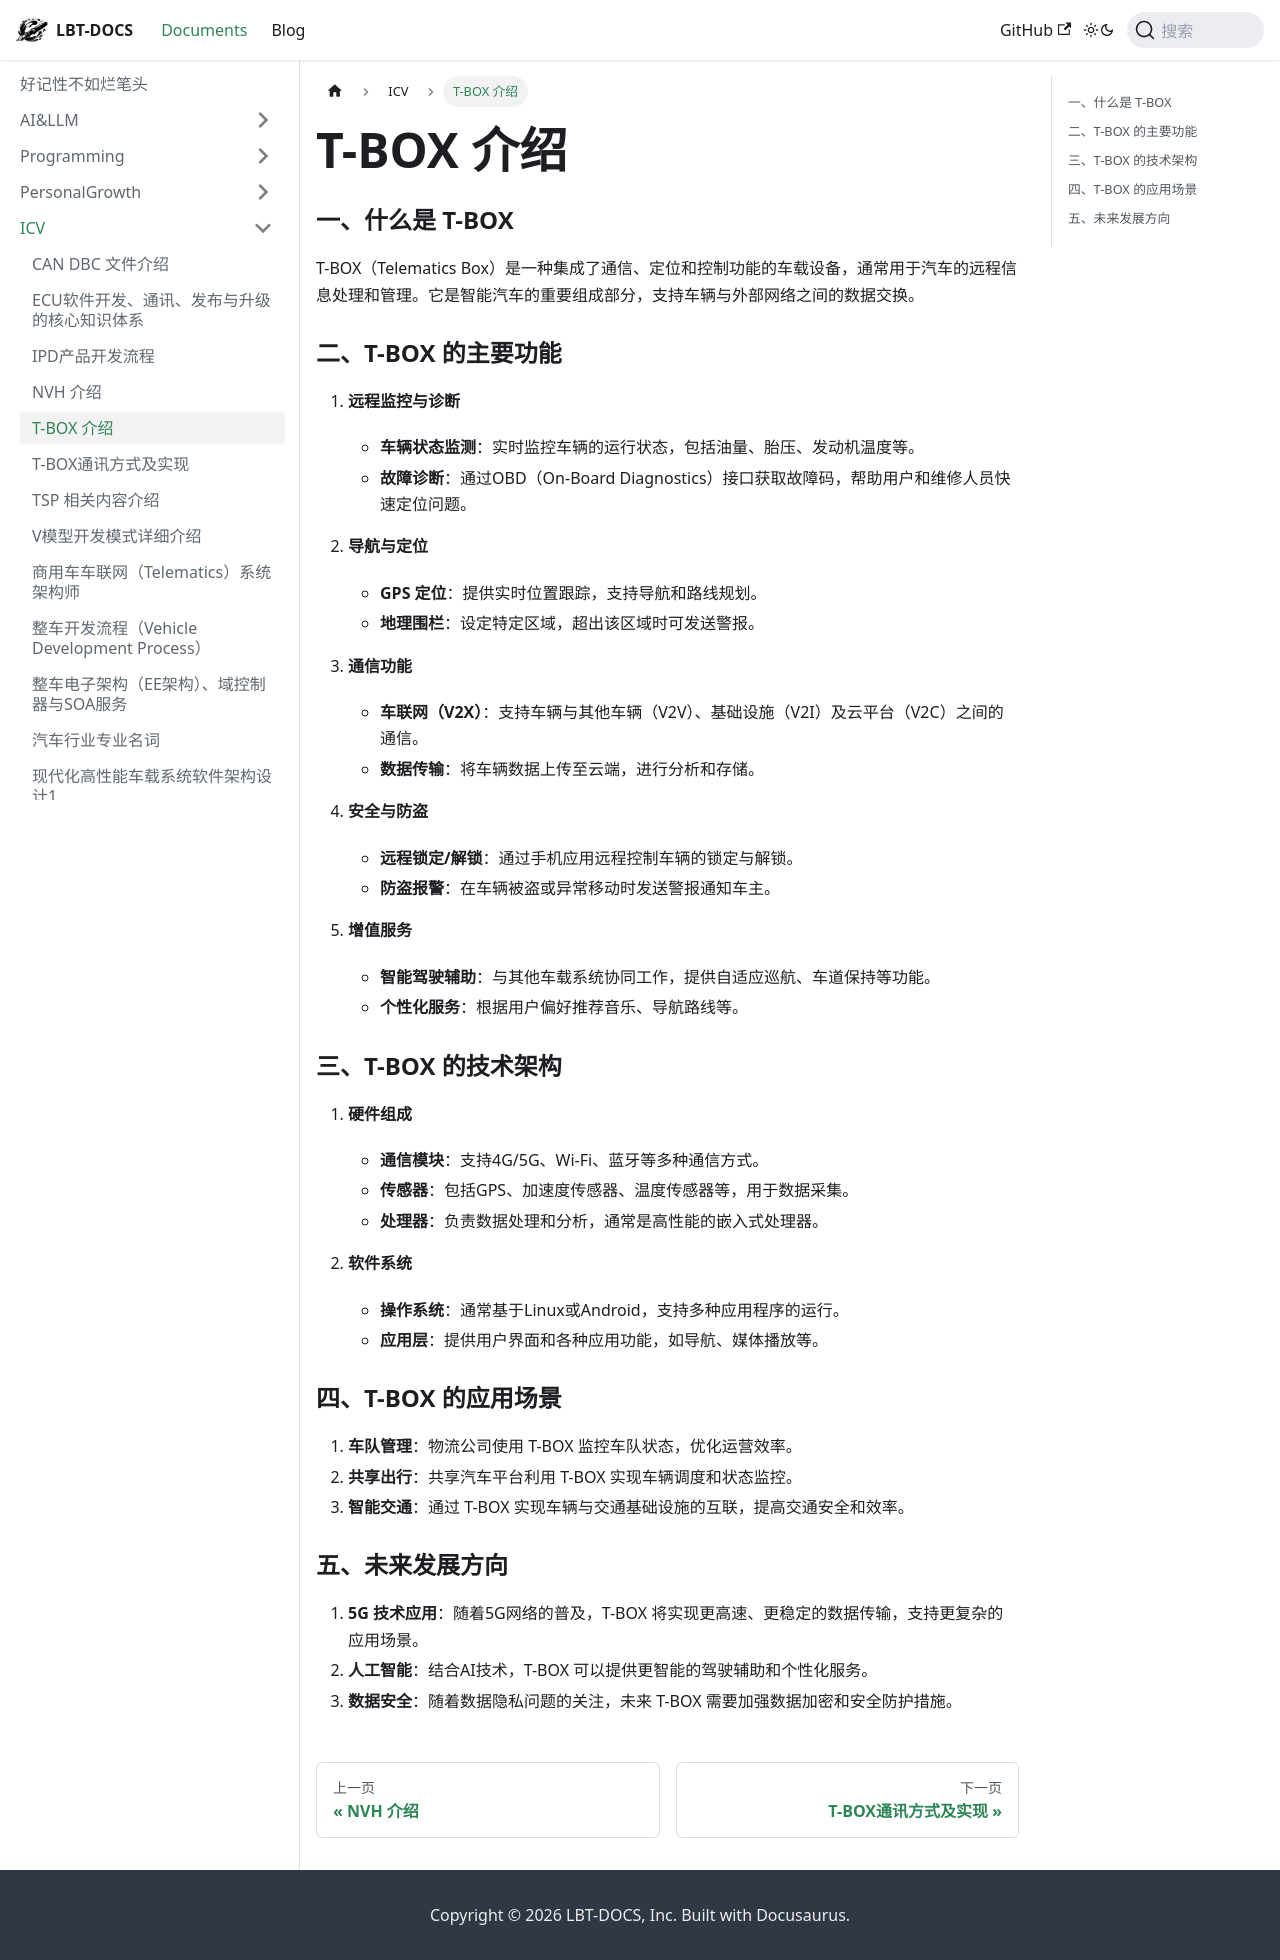

repository: fhvknb/lbt-docs · page: docs/ICV/T-BOX 介绍.html · generator: docusaurus


### 一、什么是 T-BOX

T-BOX（Telematics Box）是一种集成了通信、定位和控制功能的车载设备，通常用于汽车的远程信息处理和管理。它是智能汽车的重要组成部分，支持车辆与外部网络之间的数据交换。

### 二、T-BOX 的主要功能

1. **远程监控与诊断**
   - **车辆状态监测**：实时监控车辆的运行状态，包括油量、胎压、发动机温度等。
   - **故障诊断**：通过OBD（On-Board Diagnostics）接口获取故障码，帮助用户和维修人员快速定位问题。

2. **导航与定位**
   - **GPS 定位**：提供实时位置跟踪，支持导航和路线规划。
   - **地理围栏**：设定特定区域，超出该区域时可发送警报。

3. **通信功能**
   - **车联网（V2X）**：支持车辆与其他车辆（V2V）、基础设施（V2I）及云平台（V2C）之间的通信。
   - **数据传输**：将车辆数据上传至云端，进行分析和存储。

4. **安全与防盗**
   - **远程锁定/解锁**：通过手机应用远程控制车辆的锁定与解锁。
   - **防盗报警**：在车辆被盗或异常移动时发送警报通知车主。

5. **增值服务**
   - **智能驾驶辅助**：与其他车载系统协同工作，提供自适应巡航、车道保持等功能。
   - **个性化服务**：根据用户偏好推荐音乐、导航路线等。

### 三、T-BOX 的技术架构

1. **硬件组成**
   - **通信模块**：支持4G/5G、Wi-Fi、蓝牙等多种通信方式。
   - **传感器**：包括GPS、加速度传感器、温度传感器等，用于数据采集。
   - **处理器**：负责数据处理和分析，通常是高性能的嵌入式处理器。

2. **软件系统**
   - **操作系统**：通常基于Linux或Android，支持多种应用程序的运行。
   - **应用层**：提供用户界面和各种应用功能，如导航、媒体播放等。

### 四、T-BOX 的应用场景

1. **车队管理**：物流公司使用 T-BOX 监控车队状态，优化运营效率。
2. **共享出行**：共享汽车平台利用 T-BOX 实现车辆调度和状态监控。
3. **智能交通**：通过 T-BOX 实现车辆与交通基础设施的互联，提高交通安全和效率。

### 五、未来发展方向

1. **5G 技术应用**：随着5G网络的普及，T-BOX 将实现更高速、更稳定的数据传输，支持更复杂的应用场景。
2. **人工智能**：结合AI技术，T-BOX 可以提供更智能的驾驶辅助和个性化服务。
3. **数据安全**：随着数据隐私问题的关注，未来 T-BOX 需要加强数据加密和安全防护措施。
